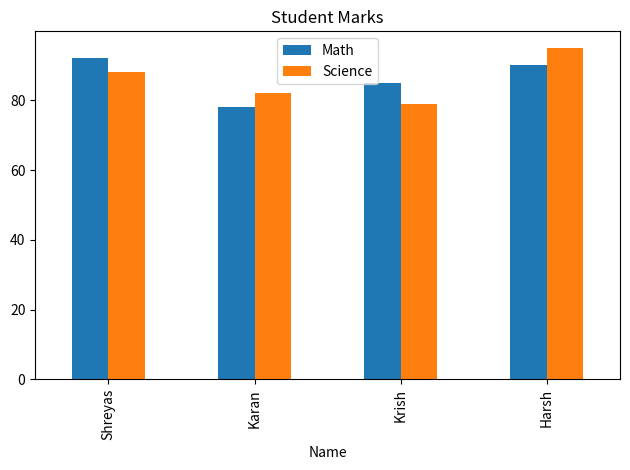

Recreate this plot in Python.
import pandas as pd
import matplotlib.pyplot as plt

data = {'Name': ['Shreyas','Karan','Krish','Harsh'],
        'Math': [92,78,85,90],
        'Science': [88,82,79,95]}

df = pd.DataFrame(data)
print(df.describe())

df.set_index('Name').plot(kind='bar', title='Student Marks')
plt.tight_layout()
plt.savefig('marks_chart.png')
print("Chart saved!")
